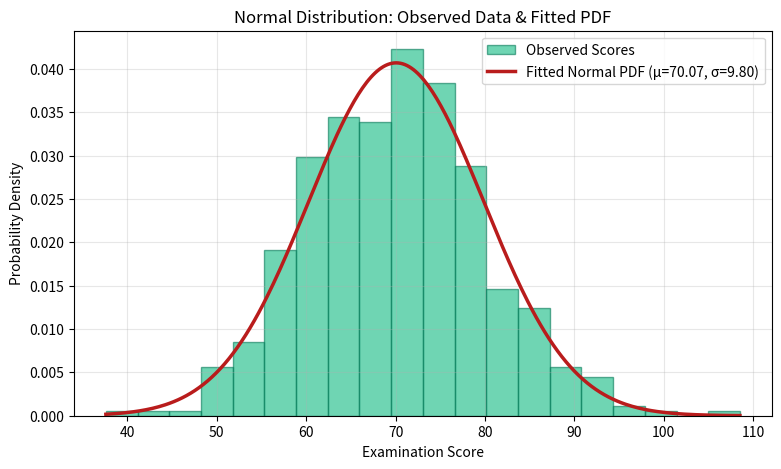
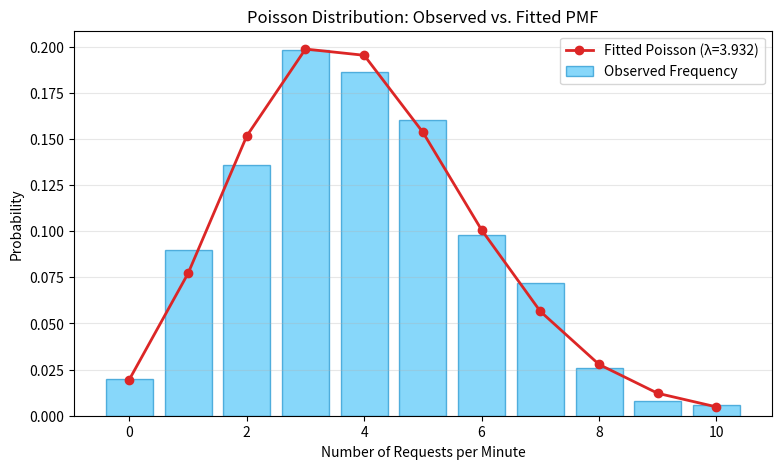
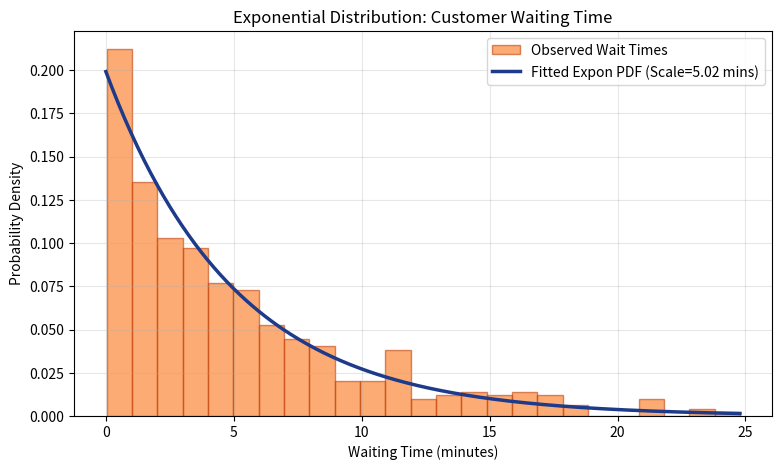
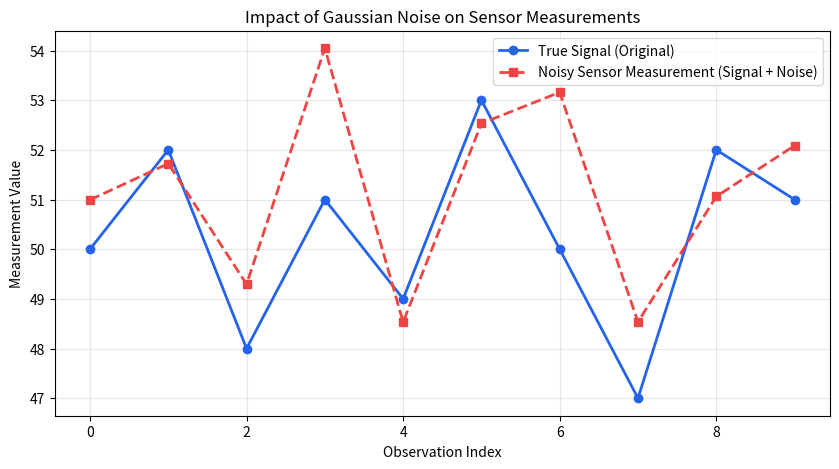

Write the Python code that produced these figures, in order.
#====================================================================
# Practical 2: Practical 2: Continuous & Discrete Probability Distributions
#====================================================================

# --- [Question 1] Normal Distribution: Modeling & Fitting Examination Scores ---
import numpy as np
import matplotlib.pyplot as plt
from scipy import stats

np.random.seed(42)

# Generate 500 examination scores
data = np.random.normal(loc=70, scale=10, size=500)

# Fit normal distribution to estimate parameters (mu, sigma)
mu, sigma = stats.norm.fit(data)

# Plot density histogram
plt.figure(figsize=(9, 5))
plt.hist(data, bins=20, density=True, alpha=0.6, color='#10b981', edgecolor='#047857', label='Observed Scores')

# Generate fitted PDF line
x = np.linspace(data.min(), data.max(), 300)
pdf = stats.norm.pdf(x, mu, sigma)
plt.plot(x, pdf, color='#b91c1c', linewidth=2.5, label=f'Fitted Normal PDF (μ={mu:.2f}, σ={sigma:.2f})')

plt.xlabel("Examination Score")
plt.ylabel("Probability Density")
plt.title("Normal Distribution: Observed Data & Fitted PDF")
plt.legend()
plt.grid(True, alpha=0.3)
plt.show()

print(f"Estimated Mean (μ)              : {mu:.4f} (True: 70)")
print(f"Estimated Standard Deviation (σ): {sigma:.4f} (True: 10)")


# --- [Question 2] Poisson Distribution: Customer Support Requests per Minute ---
import numpy as np
import matplotlib.pyplot as plt
from scipy import stats

np.random.seed(42)

# Generate 500 Poisson samples with lambda = 4
data = np.random.poisson(lam=4, size=500)

# Estimate parameter lambda (sample mean)
lambda_hat = np.mean(data)

# Calculate observed probabilities
values, counts = np.unique(data, return_counts=True)
observed_prob = counts / len(data)

# Compute fitted Poisson PMF at observed values
fitted_prob = stats.poisson.pmf(values, lambda_hat)

# Plotting Observed vs Fitted
plt.figure(figsize=(9, 5))
plt.bar(values, observed_prob, alpha=0.6, color='#38bdf8', edgecolor='#0284c7', label='Observed Frequency')
plt.plot(values, fitted_prob, 'o-', color='#dc2626', linewidth=2, label=f'Fitted Poisson (λ={lambda_hat:.3f})')

plt.xlabel("Number of Requests per Minute")
plt.ylabel("Probability")
plt.title("Poisson Distribution: Observed vs. Fitted PMF")
plt.legend()
plt.grid(axis='y', alpha=0.3)
plt.show()

print(f"Estimated Lambda (λ): {lambda_hat:.4f} (True λ = 4)")


# --- [Question 3] Exponential Distribution: Customer Waiting Time ---
import numpy as np
import matplotlib.pyplot as plt
from scipy import stats

np.random.seed(42)

# Generate 500 exponential waiting times with average scale = 5 mins
data = np.random.exponential(scale=5, size=500)

# Fit exponential distribution fixing loc=0
loc, scale = stats.expon.fit(data, floc=0)

# Plot density histogram
plt.figure(figsize=(9, 5))
plt.hist(data, bins=25, density=True, alpha=0.6, color='#f97316', edgecolor='#c2410c', label='Observed Wait Times')

# Overlay fitted exponential PDF
x = np.linspace(0, data.max(), 300)
pdf = stats.expon.pdf(x, loc=loc, scale=scale)
plt.plot(x, pdf, color='#1e3a8a', linewidth=2.5, label=f'Fitted Expon PDF (Scale={scale:.2f} mins)')

plt.xlabel("Waiting Time (minutes)")
plt.ylabel("Probability Density")
plt.title("Exponential Distribution: Customer Waiting Time")
plt.legend()
plt.grid(True, alpha=0.3)
plt.show()

print(f"Estimated Scale Parameter (Mean Wait Time): {scale:.4f} minutes (True: 5.0)")


# --- [Question 4] Sensor Noise Modeling with Gaussian Distribution ---
import numpy as np
import matplotlib.pyplot as plt

# Original clean sensor readings
data = np.array([50, 52, 48, 51, 49, 53, 50, 47, 52, 51])

np.random.seed(42)
# Gaussian noise with mean 0 and standard deviation 2 (variance 4)
noise = np.random.normal(loc=0, scale=2, size=len(data))

# Noisy observed data
noisy_data = data + noise

print("Original Sensor Readings :", data)
print("Generated Gaussian Noise :", np.round(noise, 3))
print("Noisy Sensor Readings    :", np.round(noisy_data, 3))

# Visualization
plt.figure(figsize=(10, 5))
plt.plot(data, marker='o', linewidth=2, color='#2563eb', label='True Signal (Original)')
plt.plot(noisy_data, marker='s', linestyle='--', linewidth=2, color='#ef4444', label='Noisy Sensor Measurement (Signal + Noise)')
plt.xlabel("Observation Index")
plt.ylabel("Measurement Value")
plt.title("Impact of Gaussian Noise on Sensor Measurements")
plt.legend()
plt.grid(True, alpha=0.3)
plt.show()
